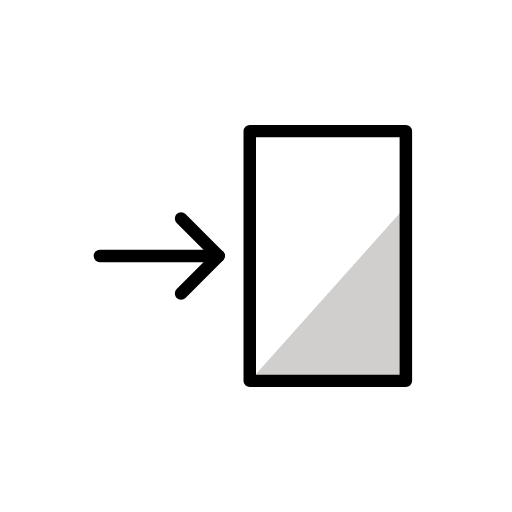
t = 0.00 s
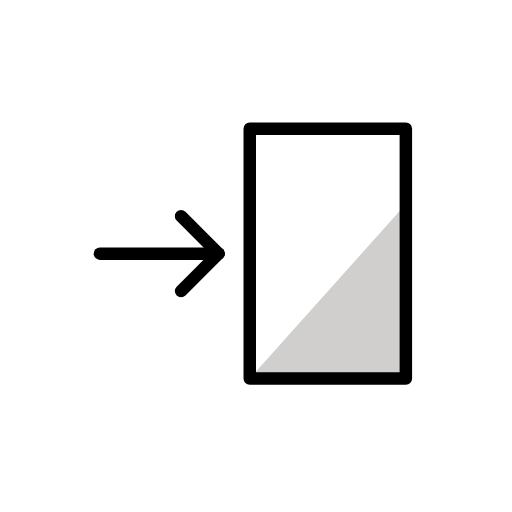
t = 0.48 s
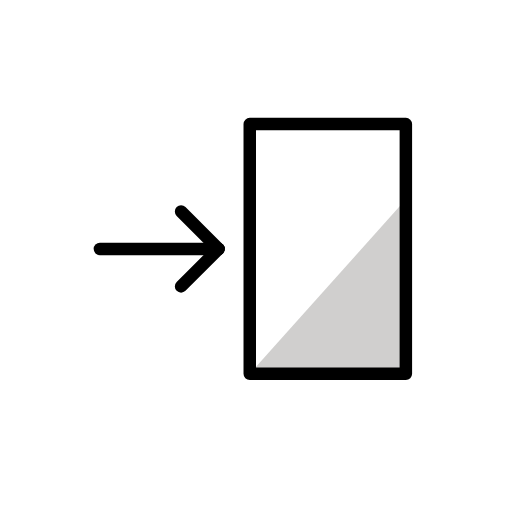
t = 1.43 s
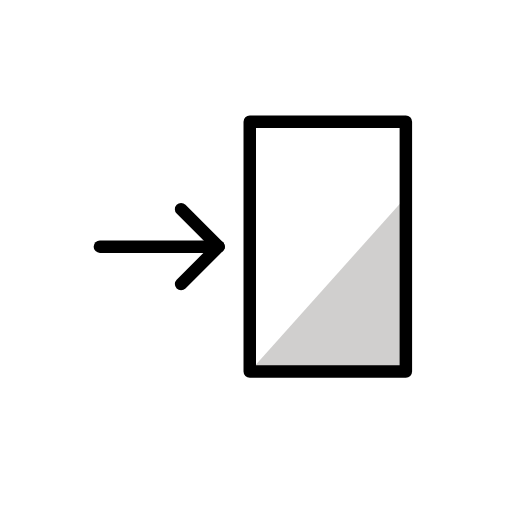
t = 1.90 s
t = 2.38 s: frame unchanged from t = 1.43 s, image omitted
t = 3.33 s: frame unchanged from t = 0.48 s, image omitted

The animated SVG that drew these frames (rendered in a browser with its animation timeline set to each time). Animation: 1 SMIL element (animateTransform=1); one cycle of 3.80 s, repeats indefinitely.

<?xml version='1.0' encoding='utf-8'?>
<svg xmlns="http://www.w3.org/2000/svg" id="emoji" viewBox="-5 -5 82 82" width="200" height="200" role="img">
  <title>OpenMoji: inbox</title><g><g id="color">
    <rect x="35" y="16" width="25" height="40" fill="#FFFFFF" stroke="none" />
    <polyline fill="#D0CFCE" stroke="none" points="60.0526,56 60.0526,28 35,56" />
  </g>
  <g id="hair" />
  <g id="skin" />
  <g id="skin-shadow" />
  <g id="line">
    <rect x="35" y="16" width="25" height="40" fill="none" stroke="#000000" stroke-linecap="round" stroke-linejoin="round" stroke-miterlimit="10" stroke-width="2" />
    <line x1="30" x2="11" y1="36" y2="36" fill="none" stroke="#000000" stroke-linecap="round" stroke-linejoin="round" stroke-miterlimit="10" stroke-width="2" />
    <line x1="24" x2="30" y1="30" y2="36" fill="none" stroke="#000000" stroke-linecap="round" stroke-linejoin="round" stroke-miterlimit="10" stroke-width="2" />
    <line x1="23.9998" x2="29.9998" y1="42" y2="36" fill="none" stroke="#000000" stroke-linecap="round" stroke-linejoin="round" stroke-miterlimit="10" stroke-width="2" />
  </g>
<animateTransform attributeName="transform" type="translate" values="0 0;0 -1.5;0 0" dur="3.8s" repeatCount="indefinite" /></g></svg>
